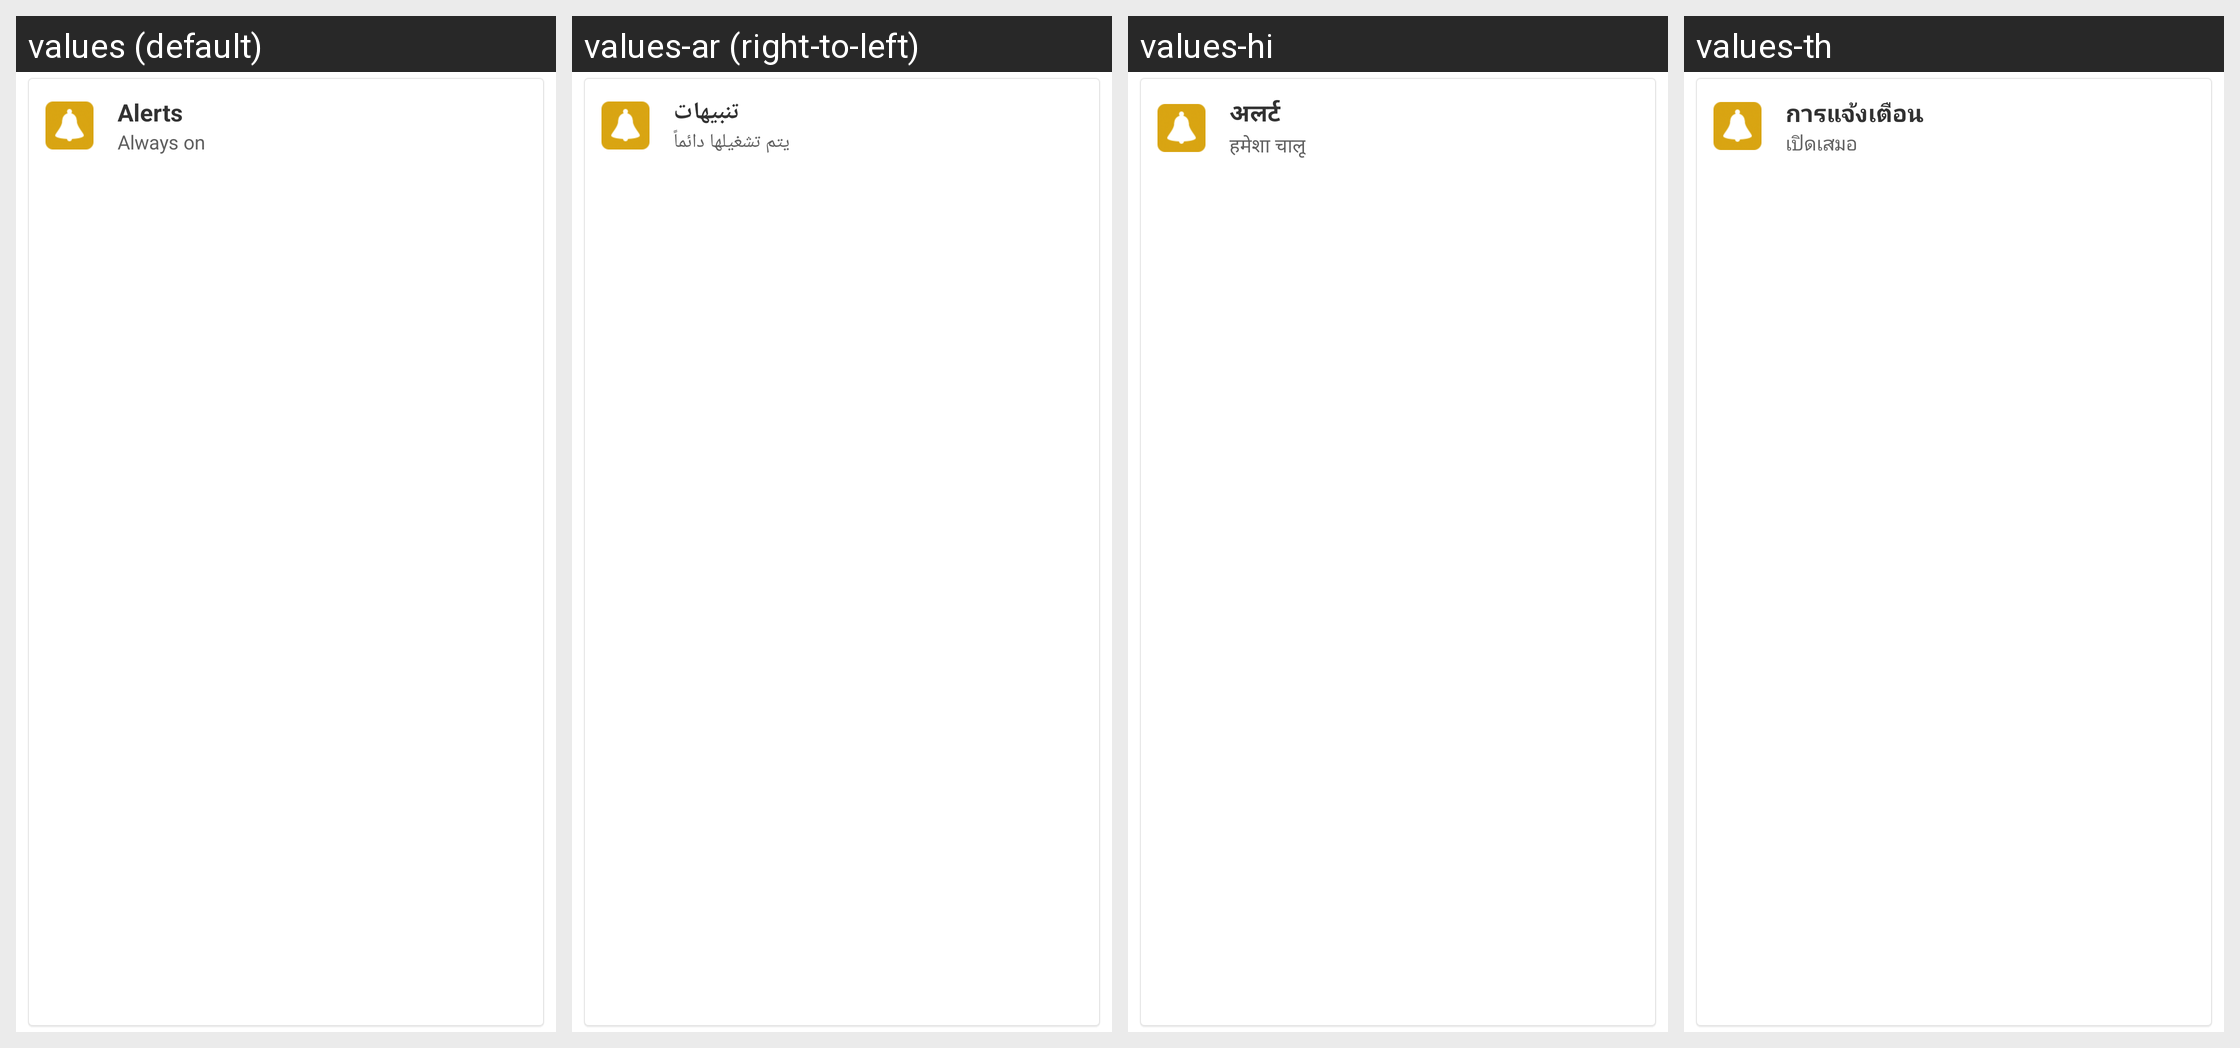

This grid shows one Android layout under several languages. Give, for every string resource on the screen, its name, the default text and each shown locale's text.
Android screen res/layout/alert_settings.xml rendered under 4 locales, left to right: values (default), values-ar (right-to-left), values-hi, values-th. Device: Nexus 5 (rendered at 1080×1920; each locale shown at half size, 540×960, under a caption strip naming it); theme Theme.MessageMe.
Other locales in the repository, not shown: values-de, values-el, values-es, values-fi, values-fr, values-hr, values-id, values-it, values-ja, values-ko, values-ms, values-nl, values-no, values-pt, values-ru, values-sv, values-tl, values-tr, values-vi, values-zh-rCN, values-zh-rTW.
Strings drawn on this screen, with the default value and each locale's value (text and hints the layout hard-codes, and strings that could not be matched under every locale, appear in the picture but are not listed):

alerts_label
  values: Alerts
  values-ar: تنبيهات
  values-hi: अलर्ट
  values-th: การแจ้งเตือน

alerts_on
  values: Always on
  values-ar: يتم تشغيلها دائماً
  values-hi: हमेशा चालू
  values-th: เปิดเสมอ
